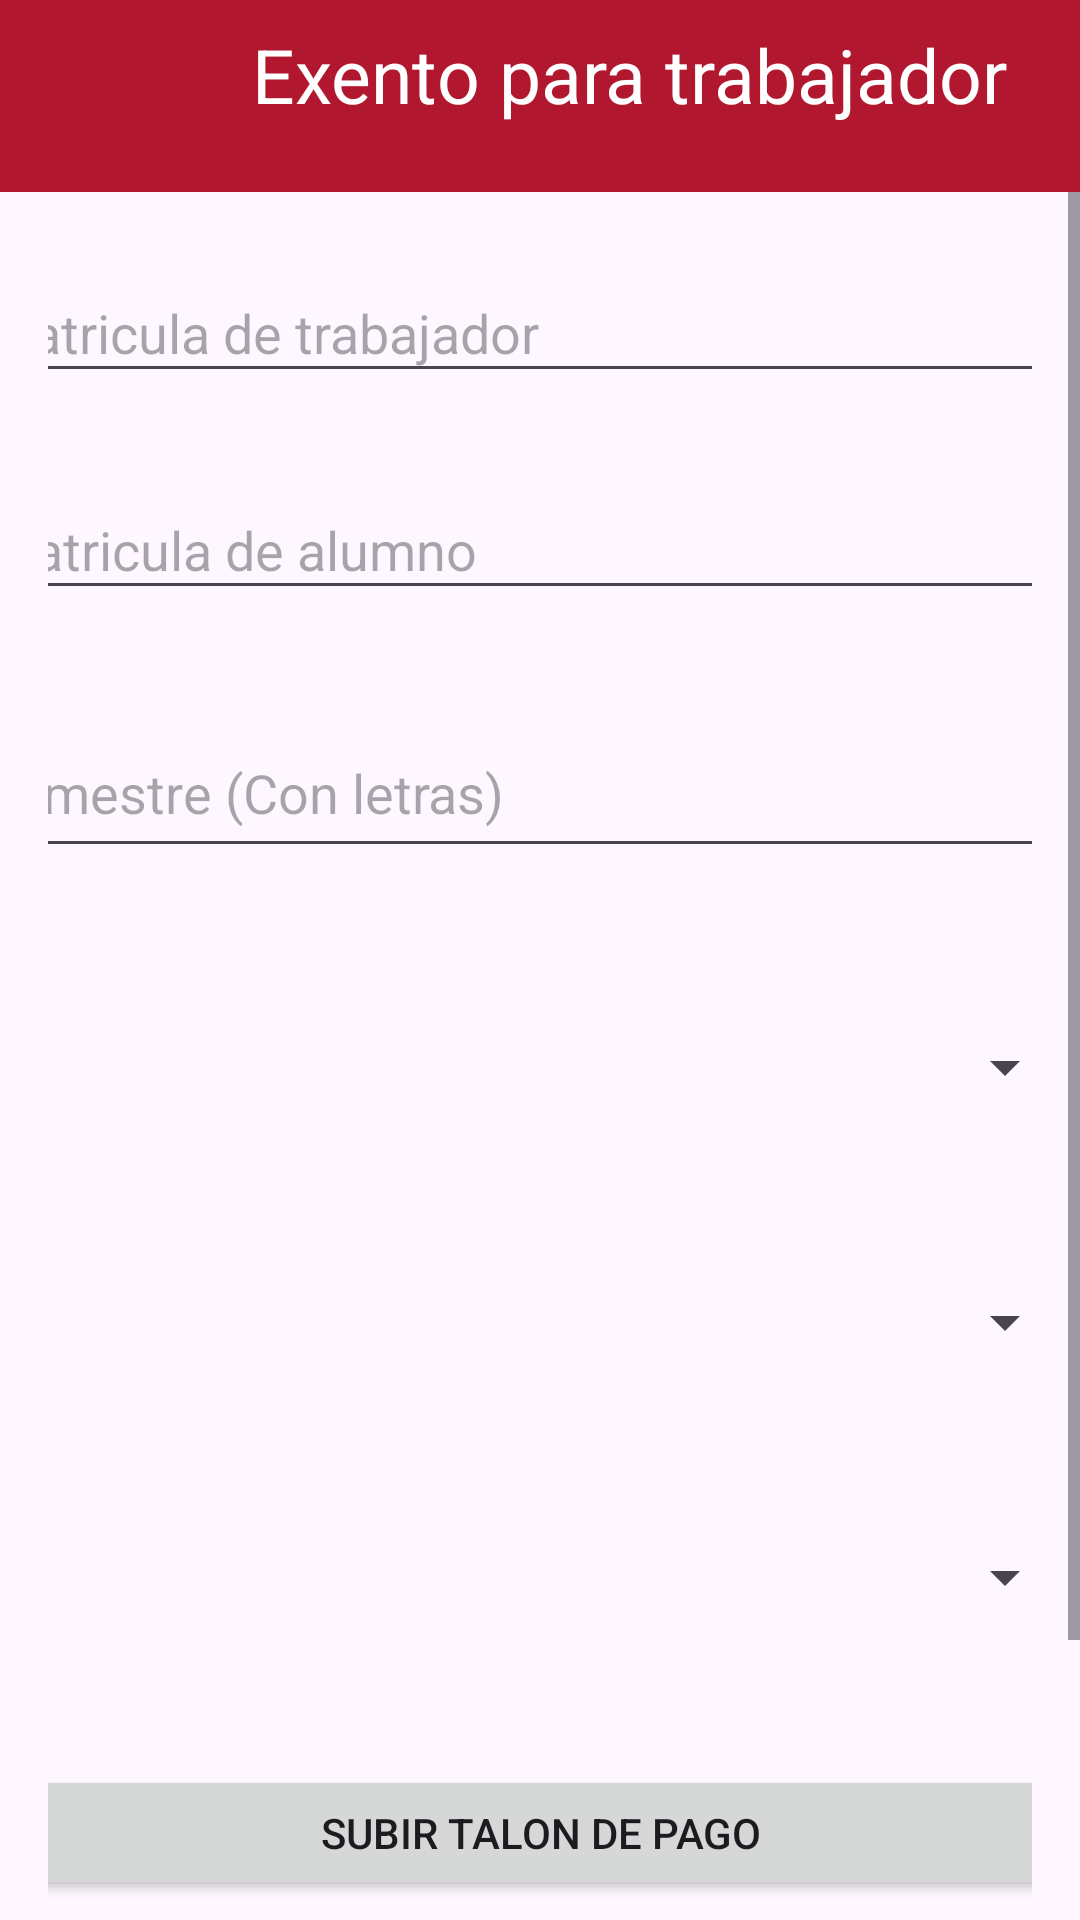

Write the Android layout XML for this screen, with the resource values it uses.
<!-- AndroidManifest.xml: application theme Theme.AdministrativoUJED -->
<!-- res/layout/activity_exento_trabajador.xml -->
<?xml version="1.0" encoding="utf-8"?>
<LinearLayout
    xmlns:android="http://schemas.android.com/apk/res/android"
    xmlns:app="http://schemas.android.com/apk/res-auto"
    xmlns:tools="http://schemas.android.com/tools"
    android:layout_width="match_parent"
    android:layout_height="wrap_content"
    android:orientation="vertical"
    tools:context=".exentoTrabajador">

    <androidx.appcompat.widget.Toolbar
        android:id="@+id/tolbar"
        style="@style/BottomNavigationTextStyle"
        android:layout_width="match_parent"
        android:layout_height="?attr/actionBarSize"
        android:text="Solicitar exento"
        android:textColor="#FFFFFF"
        android:textSize="20sp"
        android:textStyle="bold"
        android:background="@color/red"
        app:layout_constraintEnd_toEndOf="parent"
        app:layout_constraintStart_toStartOf="parent"
        app:layout_constraintTop_toTopOf="parent">

        <ImageButton
            android:id="@+id/btnBackexTrabajador"
            android:layout_width="68dp"
            android:layout_height="61dp"
            android:background="?attr/selectableItemBackgroundBorderless"
            android:src="@drawable/ic_back_foreground"
            app:layout_constraintStart_toStartOf="parent"
            tools:layout_editor_absoluteY="-7dp" />

        <TextView
            android:id="@+id/textView"
            android:layout_width="301dp"
            android:layout_height="48dp"
            android:layout_marginEnd="4dp"
            android:text="Exento para trabajador"
            android:textColor="@color/white"
            android:textSize="25sp"
            android:typeface="sans"
            app:layout_constraintEnd_toEndOf="parent"
            app:layout_constraintHorizontal_bias="0.111"
            app:layout_constraintStart_toEndOf="@+id/btnBackexTrabajador"
            tools:layout_editor_absoluteY="-3dp" />


    </androidx.appcompat.widget.Toolbar>
    <ScrollView
        android:layout_width="match_parent"
        android:layout_height="0dp"
        android:layout_weight="1">

    <androidx.constraintlayout.widget.ConstraintLayout
        android:layout_width="match_parent"
        android:layout_height="match_parent"
        android:padding="16dp">


        <EditText
            android:id="@+id/txt_matriculaTra"
            android:layout_width="387dp"
            android:layout_height="35dp"
            android:layout_marginTop="16dp"
            android:ems="10"
            android:hint="Matricula de trabajador"
            android:inputType="number"
            android:padding="8dp"
            app:layout_constraintEnd_toEndOf="parent"
            app:layout_constraintStart_toStartOf="parent"
            app:layout_constraintTop_toTopOf="parent" />

        <EditText
            android:id="@+id/txt_matriculaEscolarTra"
            android:layout_width="388dp"
            android:layout_height="wrap_content"
            android:layout_marginTop="32dp"
            android:ems="10"
            android:hint="Matricula de alumno"
            android:inputType="number"
            android:padding="8dp"
            app:layout_constraintEnd_toEndOf="parent"
            app:layout_constraintHorizontal_bias="0.478"
            app:layout_constraintStart_toStartOf="parent"
            app:layout_constraintTop_toBottomOf="@+id/txt_matriculaTra" />

        <EditText
            android:id="@+id/txtSemestreTra"
            android:layout_width="389dp"
            android:layout_height="50dp"
            android:layout_marginTop="36dp"
            android:ems="10"
            android:hint="Semestre (Con letras)"
            android:inputType="text"
            android:padding="8dp"
            app:layout_constraintEnd_toEndOf="parent"
            app:layout_constraintStart_toStartOf="parent"
            app:layout_constraintTop_toBottomOf="@+id/txt_matriculaEscolarTra" />

        <Spinner
            android:id="@+id/txtEscuelaTra"
            android:layout_width="357dp"
            android:layout_height="45dp"
            android:layout_marginTop="44dp"
            android:ems="10"
            android:hint="Escuela o Facultad"
            android:inputType="text"
            android:padding="8dp"
            app:layout_constraintEnd_toEndOf="parent"
            app:layout_constraintStart_toStartOf="parent"
            app:layout_constraintTop_toBottomOf="@+id/txtSemestreTra" />

        <Spinner
            android:id="@+id/txtEscolarizadoTra"
            android:layout_width="357dp"
            android:layout_height="45dp"
            android:layout_marginTop="40dp"
            android:hint="Escolarizado o semiescolorizado"
            android:padding="8dp"
            app:layout_constraintEnd_toEndOf="parent"
            app:layout_constraintStart_toStartOf="parent"
            app:layout_constraintTop_toBottomOf="@+id/txtEscuelaTra" />

        <Spinner
            android:id="@+id/txtPeridoTra"
            android:layout_width="357dp"
            android:layout_height="45dp"
            android:layout_marginTop="40dp"
            android:hint="Periodo"
            android:padding="8dp"
            app:layout_constraintEnd_toEndOf="parent"
            app:layout_constraintStart_toStartOf="parent"
            app:layout_constraintTop_toBottomOf="@+id/txtEscolarizadoTra" />

        <Button
            android:id="@+id/btnActatra"
            android:layout_width="357dp"
            android:layout_height="45dp"
            android:layout_centerHorizontal="true"
            android:layout_marginTop="40dp"
            android:onClick="seleccionarArchivo"
            android:text="Subir talon de pago"
            app:layout_constraintEnd_toEndOf="parent"
            app:layout_constraintStart_toStartOf="parent"
            app:layout_constraintTop_toBottomOf="@+id/txtPeridoTra" />

        <Button
            android:id="@+id/btnExentoHijo"
            android:layout_width="160dp"
            android:layout_height="50dp"
            android:layout_marginTop="52dp"
            android:backgroundTint="@color/green"
            android:text="Enviar datos"
            app:layout_constraintEnd_toEndOf="parent"
            app:layout_constraintHorizontal_bias="0.498"
            app:layout_constraintStart_toStartOf="parent"
            app:layout_constraintTop_toBottomOf="@id/btnActatra"
            app:rippleColor="@color/white" />

    </androidx.constraintlayout.widget.ConstraintLayout>
    </ScrollView>

</LinearLayout>
<!-- resources referenced by this layout -->
<resources>
  <color name="green">#0ACF83</color>
  <color name="red">#B11830</color>
  <color name="white">#FFFFFFFF</color>
  <style name="BottomNavigationTextStyle">
          <item name="android:backgroundTint">@color/red</item>
          <item name="itemTextColor">@color/white</item>
          <item name="android:textSize">12sp</item>
      </style>
  <style name="Theme.AdministrativoUJED" parent="Base.Theme.AdministrativoUJED" />
  <style name="Base.Theme.AdministrativoUJED" parent="Theme.Material3.DayNight.NoActionBar">
          
        <item name="colorPrimary">@color/red</item>
          <item name="itemIconTint">@color/white</item>
          <item name="itemTextColor">@color/white</item>
  
      </style>
</resources>
